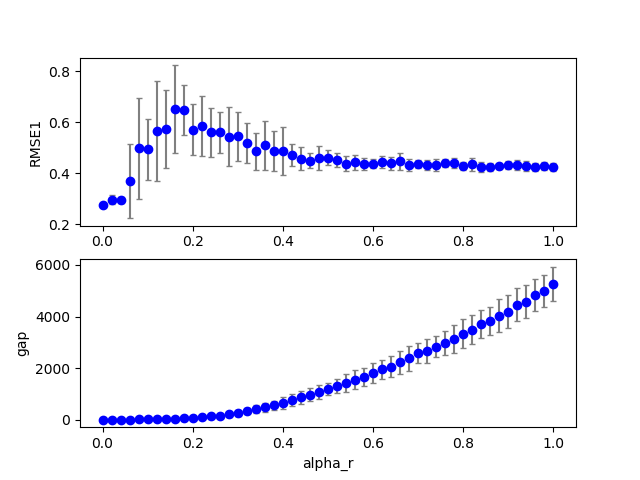

The data file committed next to this chart (first rows):
3, 0, 17, 200, 100, 0.110000, 0.340000, 0.000000, 0.130000, 0.000000, 0.000000, 0.100000, 0.100000, 0.100000, 1.000000, 0.100000, 0.469458, 0.000000, 62.000000
3, 0, 13, 200, 100, 0.11, 0.26, 0.000000, 0.13, 0.000000, 0.000000, 0.1, 0.1, 0.1, 1, 0.1, 0.6423, 0.000000, 58
3, 0, 4, 200, 100, 0.11, 0.08, 0.000000, 0.13, 0.000000, 0.000000, 0.1, 0.1, 0.1, 1, 0.1, 0.2913, 0.000000, 3
3, 0, 31, 200, 100, 0.11, 0.62, 0.000000, 0.13, 0.000000, 0.000000, 0.1, 0.1, 0.1, 1, 0.1, 0.4533, 0.000000, 1707
3, 0, 3, 200, 100, 0.11, 0.06, 0.000000, 0.13, 0.000000, 0.000000, 0.1, 0.1, 0.1, 1, 0.1, 0.2965, 0.000000, 0.000000
3, 0, 11, 200, 100, 0.11, 0.22, 0.000000, 0.13, 0.000000, 0.000000, 0.1, 0.1, 0.1, 1, 0.1, 0.4456, 0.000000, 37
3, 0, 15, 200, 100, 0.11, 0.3, 0.000000, 0.13, 0.000000, 0.000000, 0.1, 0.1, 0.1, 1, 0.1, 0.7015, 0.000000, 85
3, 0, 33, 200, 100, 0.11, 0.66, 0.000000, 0.13, 0.000000, 0.000000, 0.1, 0.1, 0.1, 1, 0.1, 0.5514, 0.000000, 2007
3, 0, 21, 200, 100, 0.11, 0.42, 0.000000, 0.13, 0.000000, 0.000000, 0.1, 0.1, 0.1, 1, 0.1, 0.5268, 0.000000, 420
3, 0, 19, 200, 100, 0.11, 0.38, 0.000000, 0.13, 0.000000, 0.000000, 0.1, 0.1, 0.1, 1, 0.1, 0.3972, 0.000000, 131
3, 0, 20, 200, 100, 0.11, 0.4, 0.000000, 0.13, 0.000000, 0.000000, 0.1, 0.1, 0.1, 1, 0.1, 0.4225, 0.000000, 167
3, 0, 45, 200, 100, 0.11, 0.9, 0.000000, 0.13, 0.000000, 0.000000, 0.1, 0.1, 0.1, 1, 0.1, 0.4501, 0.000000, 3926
3, 0, 10, 200, 100, 0.11, 0.2, 0.000000, 0.13, 0.000000, 0.000000, 0.1, 0.1, 0.1, 1, 0.1, 0.5442, 0.000000, 29
3, 0, 43, 200, 100, 0.11, 0.86, 0.000000, 0.13, 0.000000, 0.000000, 0.1, 0.1, 0.1, 1, 0.1, 0.4409, 0.000000, 3537
3, 0, 18, 200, 100, 0.11, 0.36, 0.000000, 0.13, 0.000000, 0.000000, 0.1, 0.1, 0.1, 1, 0.1, 0.8586, 0.000000, 123
3, 0, 28, 200, 100, 0.11, 0.56, 0.000000, 0.13, 0.000000, 0.000000, 0.1, 0.1, 0.1, 1, 0.1, 0.4564, 0.000000, 1054
3, 0, 40, 200, 100, 0.11, 0.8, 0.000000, 0.13, 0.000000, 0.000000, 0.1, 0.1, 0.1, 1, 0.1, 0.4596, 0.000000, 3037
3, 0, 42, 200, 100, 0.11, 0.84, 0.000000, 0.13, 0.000000, 0.000000, 0.1, 0.1, 0.1, 1, 0.1, 0.4785, 0.000000, 3618
3, 0, 8, 200, 100, 0.11, 0.16, 0.000000, 0.13, 0.000000, 0.000000, 0.1, 0.1, 0.1, 1, 0.1, 0.9213, 0.000000, 22
3, 0, 26, 200, 100, 0.11, 0.52, 0.000000, 0.13, 0.000000, 0.000000, 0.1, 0.1, 0.1, 1, 0.1, 0.4246, 0.000000, 868
3, 0, 30, 200, 100, 0.11, 0.6, 0.000000, 0.13, 0.000000, 0.000000, 0.1, 0.1, 0.1, 1, 0.1, 0.4591, 0.000000, 1246
3, 0, 34, 200, 100, 0.11, 0.68, 0.000000, 0.13, 0.000000, 0.000000, 0.1, 0.1, 0.1, 1, 0.1, 0.4521, 0.000000, 1819
3, 0, 22, 200, 100, 0.11, 0.44, 0.000000, 0.13, 0.000000, 0.000000, 0.1, 0.1, 0.1, 1, 0.1, 0.5476, 0.000000, 521
3, 0, 5, 200, 100, 0.11, 0.1, 0.000000, 0.13, 0.000000, 0.000000, 0.1, 0.1, 0.1, 1, 0.1, 0.4474, 0.000000, 7
3, 0, 1, 200, 100, 0.11, 0.02, 0.000000, 0.13, 0.000000, 0.000000, 0.1, 0.1, 0.1, 1, 0.1, 0.2848, 0.000000, 0.000000
3, 0, 6, 200, 100, 0.11, 0.12, 0.000000, 0.13, 0.000000, 0.000000, 0.1, 0.1, 0.1, 1, 0.1, 1.078, 0.000000, 10
3, 0, 2, 200, 100, 0.11, 0.04, 0.000000, 0.13, 0.000000, 0.000000, 0.1, 0.1, 0.1, 1, 0.1, 0.2945, 0.000000, 0.000000
3, 0, 16, 200, 100, 0.11, 0.32, 0.000000, 0.13, 0.000000, 0.000000, 0.1, 0.1, 0.1, 1, 0.1, 0.6156, 0.000000, 87
3, 0, 9, 200, 100, 0.11, 0.18, 0.000000, 0.13, 0.000000, 0.000000, 0.1, 0.1, 0.1, 1, 0.1, 0.7646, 0.000000, 27
3, 0, 7, 200, 100, 0.11, 0.14, 0.000000, 0.13, 0.000000, 0.000000, 0.1, 0.1, 0.1, 1, 0.1, 0.7631, 0.000000, 13
3, 0, 36, 200, 100, 0.11, 0.72, 0.000000, 0.13, 0.000000, 0.000000, 0.1, 0.1, 0.1, 1, 0.1, 0.4103, 0.000000, 2085
3, 0, 12, 200, 100, 0.11, 0.24, 0.000000, 0.13, 0.000000, 0.000000, 0.1, 0.1, 0.1, 1, 0.1, 0.5411, 0.000000, 44
3, 0, 27, 200, 100, 0.11, 0.54, 0.000000, 0.13, 0.000000, 0.000000, 0.1, 0.1, 0.1, 1, 0.1, 0.4144, 0.000000, 944
3, 0, 14, 200, 100, 0.11, 0.28, 0.000000, 0.13, 0.000000, 0.000000, 0.1, 0.1, 0.1, 1, 0.1, 0.9194, 0.000000, 43
3, 0, 37, 200, 100, 0.11, 0.74, 0.000000, 0.13, 0.000000, 0.000000, 0.1, 0.1, 0.1, 1, 0.1, 0.4235, 0.000000, 2312
3, 0, 0, 200, 100, 0.11, 0.000000, 0.000000, 0.13, 0.000000, 0.000000, 0.1, 0.1, 0.1, 1, 0.1, 0.2714, 0.000000, 0.000000
3, 0, 32, 200, 100, 0.11, 0.64, 0.000000, 0.13, 0.000000, 0.000000, 0.1, 0.1, 0.1, 1, 0.1, 0.4478, 0.000000, 1685
3, 0, 23, 200, 100, 0.11, 0.46, 0.000000, 0.13, 0.000000, 0.000000, 0.1, 0.1, 0.1, 1, 0.1, 0.4252, 0.000000, 557
3, 0, 38, 200, 100, 0.11, 0.76, 0.000000, 0.13, 0.000000, 0.000000, 0.1, 0.1, 0.1, 1, 0.1, 0.4433, 0.000000, 2581
3, 0, 24, 200, 100, 0.11, 0.48, 0.000000, 0.13, 0.000000, 0.000000, 0.1, 0.1, 0.1, 1, 0.1, 0.4135, 0.000000, 590
3, 0, 39, 200, 100, 0.11, 0.78, 0.000000, 0.13, 0.000000, 0.000000, 0.1, 0.1, 0.1, 1, 0.1, 0.4697, 0.000000, 2885
3, 0, 44, 200, 100, 0.11, 0.88, 0.000000, 0.13, 0.000000, 0.000000, 0.1, 0.1, 0.1, 1, 0.1, 0.4329, 0.000000, 3877
3, 0, 47, 200, 100, 0.11, 0.94, 0.000000, 0.13, 0.000000, 0.000000, 0.1, 0.1, 0.1, 1, 0.1, 0.4575, 0.000000, 4173
3, 0, 25, 200, 100, 0.11, 0.5, 0.000000, 0.13, 0.000000, 0.000000, 0.1, 0.1, 0.1, 1, 0.1, 0.4771, 0.000000, 857
3, 0, 41, 200, 100, 0.11, 0.82, 0.000000, 0.13, 0.000000, 0.000000, 0.1, 0.1, 0.1, 1, 0.1, 0.4585, 0.000000, 3289
3, 0, 35, 200, 100, 0.11, 0.7, 0.000000, 0.13, 0.000000, 0.000000, 0.1, 0.1, 0.1, 1, 0.1, 0.4382, 0.000000, 2227
3, 0, 29, 200, 100, 0.11, 0.58, 0.000000, 0.13, 0.000000, 0.000000, 0.1, 0.1, 0.1, 1, 0.1, 0.4067, 0.000000, 1184
3, 0, 46, 200, 100, 0.11, 0.92, 0.000000, 0.13, 0.000000, 0.000000, 0.1, 0.1, 0.1, 1, 0.1, 0.4218, 0.000000, 4127
3, 0, 49, 200, 100, 0.11, 0.98, 0.000000, 0.13, 0.000000, 0.000000, 0.1, 0.1, 0.1, 1, 0.1, 0.421, 0.000000, 4708
3, 1, 8, 200, 100, 0.11, 0.16, 0.000000, 0.13, 0.000000, 0.000000, 0.1, 0.1, 0.1, 1, 0.1, 0.795, 0.000000, 21
3, 1, 2, 200, 100, 0.11, 0.04, 0.000000, 0.13, 0.000000, 0.000000, 0.1, 0.1, 0.1, 1, 0.1, 0.2939, 0.000000, 0.000000
3, 1, 1, 200, 100, 0.11, 0.02, 0.000000, 0.13, 0.000000, 0.000000, 0.1, 0.1, 0.1, 1, 0.1, 0.3051, 0.000000, 0.000000
3, 1, 3, 200, 100, 0.11, 0.06, 0.000000, 0.13, 0.000000, 0.000000, 0.1, 0.1, 0.1, 1, 0.1, 0.2938, 0.000000, 0.000000
3, 0, 50, 200, 100, 0.11, 1, 0.000000, 0.13, 0.000000, 0.000000, 0.1, 0.1, 0.1, 1, 0.1, 0.4144, 0.000000, 5123
3, 1, 9, 200, 100, 0.11, 0.18, 0.000000, 0.13, 0.000000, 0.000000, 0.1, 0.1, 0.1, 1, 0.1, 0.6467, 0.000000, 37
3, 1, 6, 200, 100, 0.11, 0.12, 0.000000, 0.13, 0.000000, 0.000000, 0.1, 0.1, 0.1, 1, 0.1, 0.4609, 0.000000, 12
3, 1, 12, 200, 100, 0.11, 0.24, 0.000000, 0.13, 0.000000, 0.000000, 0.1, 0.1, 0.1, 1, 0.1, 0.6238, 0.000000, 190
3, 1, 11, 200, 100, 0.11, 0.22, 0.000000, 0.13, 0.000000, 0.000000, 0.1, 0.1, 0.1, 1, 0.1, 0.6089, 0.000000, 69
3, 1, 10, 200, 100, 0.11, 0.2, 0.000000, 0.13, 0.000000, 0.000000, 0.1, 0.1, 0.1, 1, 0.1, 0.5601, 0.000000, 43
3, 0, 48, 200, 100, 0.11, 0.96, 0.000000, 0.13, 0.000000, 0.000000, 0.1, 0.1, 0.1, 1, 0.1, 0.4165, 0.000000, 4612
3, 1, 13, 200, 100, 0.11, 0.26, 0.000000, 0.13, 0.000000, 0.000000, 0.1, 0.1, 0.1, 1, 0.1, 0.4788, 0.000000, 153
... 959 more rows
